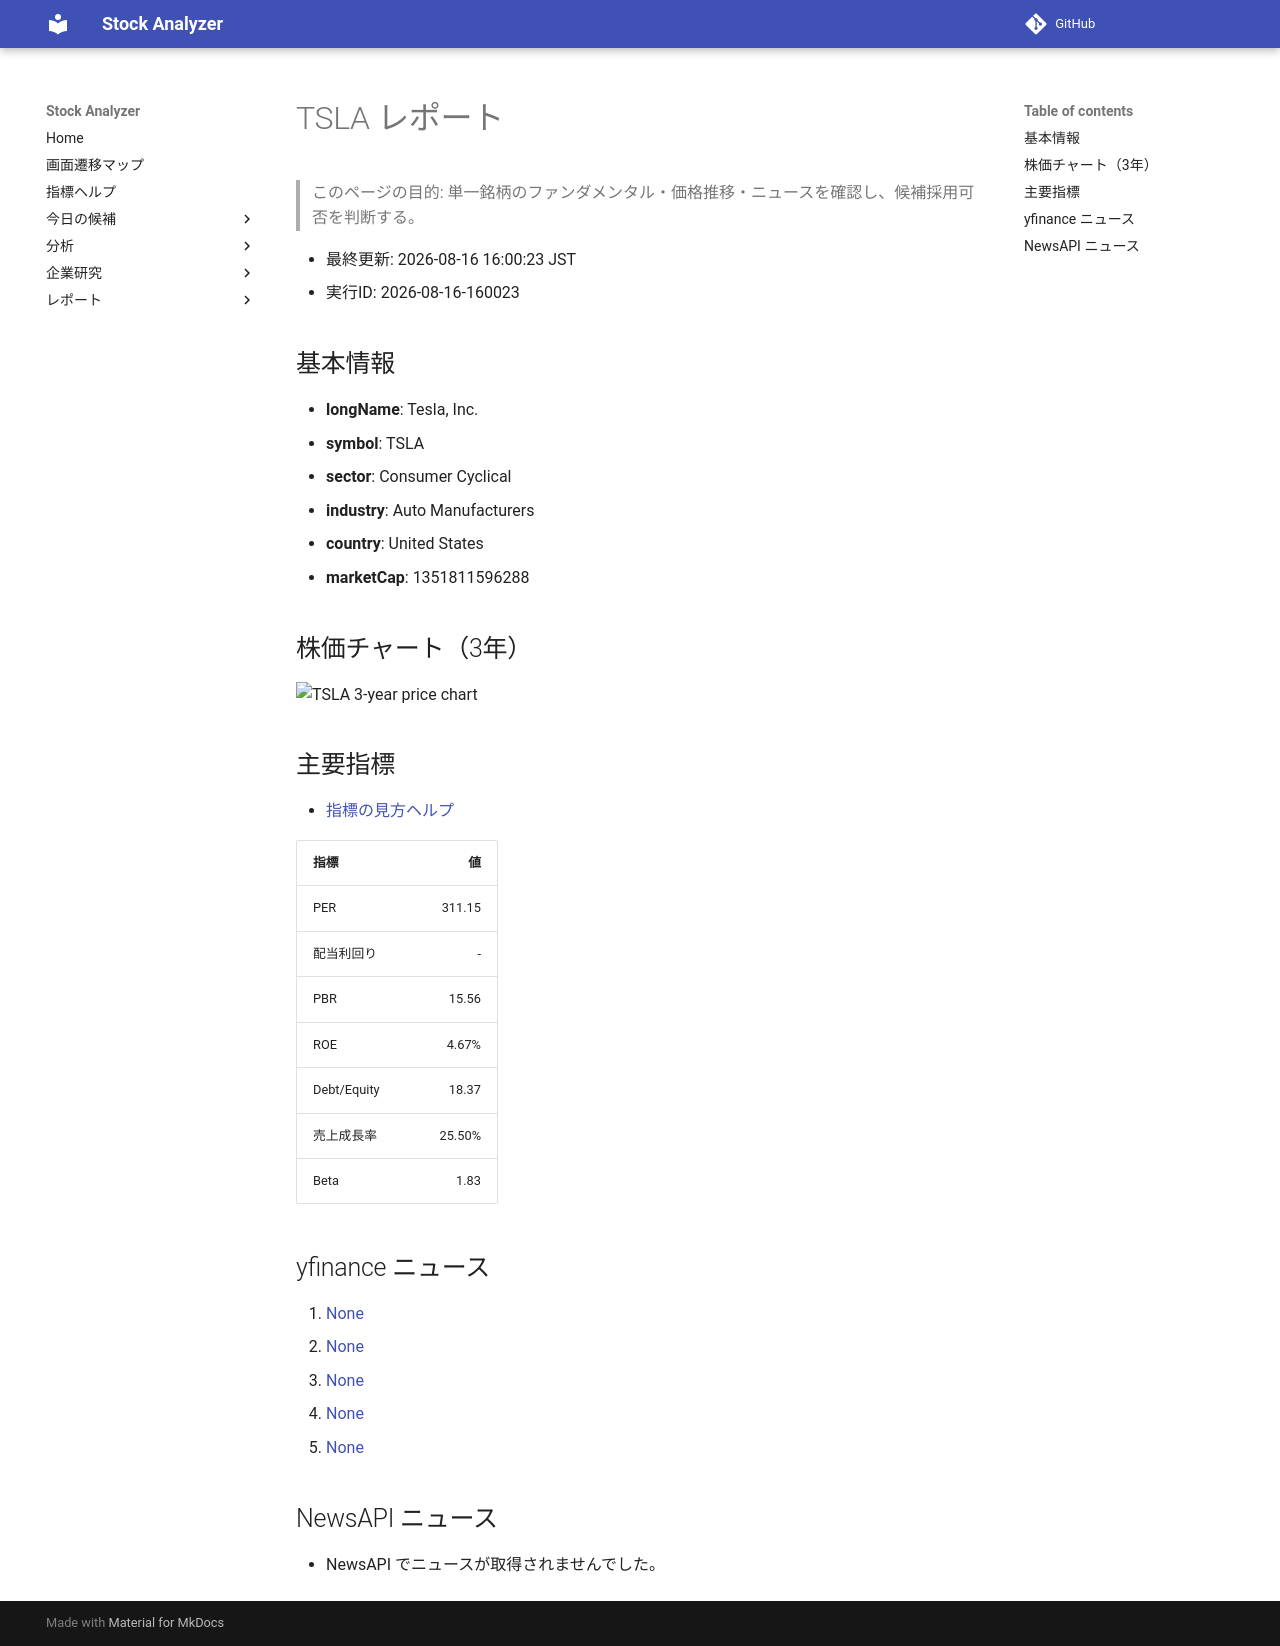

repository: Yumi-note/Making-APP · page: stocks/2026-08-16/160023/TSLA/index.html · generator: mkdocs

# TSLA レポート

> このページの目的: 単一銘柄のファンダメンタル・価格推移・ニュースを確認し、候補採用可否を判断する。

- 最終更新: 2026-08-16 16:00:23 JST
- 実行ID: 2026-08-16-160023

## 基本情報

- **longName**: Tesla, Inc.
- **symbol**: TSLA
- **sector**: Consumer Cyclical
- **industry**: Auto Manufacturers
- **country**: United States
- **marketCap**: 1351811596288

## 株価チャート（3年）

![TSLA 3-year price chart](TSLA_3y.png)

## 主要指標

- [指標の見方ヘルプ](../../../../indicators.md)

| 指標 | 値 |
|---|---:|
| PER | 311.15 |
| 配当利回り | - |
| PBR | 15.56 |
| ROE | 4.67% |
| Debt/Equity | 18.37 |
| 売上成長率 | 25.50% |
| Beta | 1.83 |

## yfinance ニュース

1. [None](None)
2. [None](None)
3. [None](None)
4. [None](None)
5. [None](None)

## NewsAPI ニュース

- NewsAPI でニュースが取得されませんでした。
